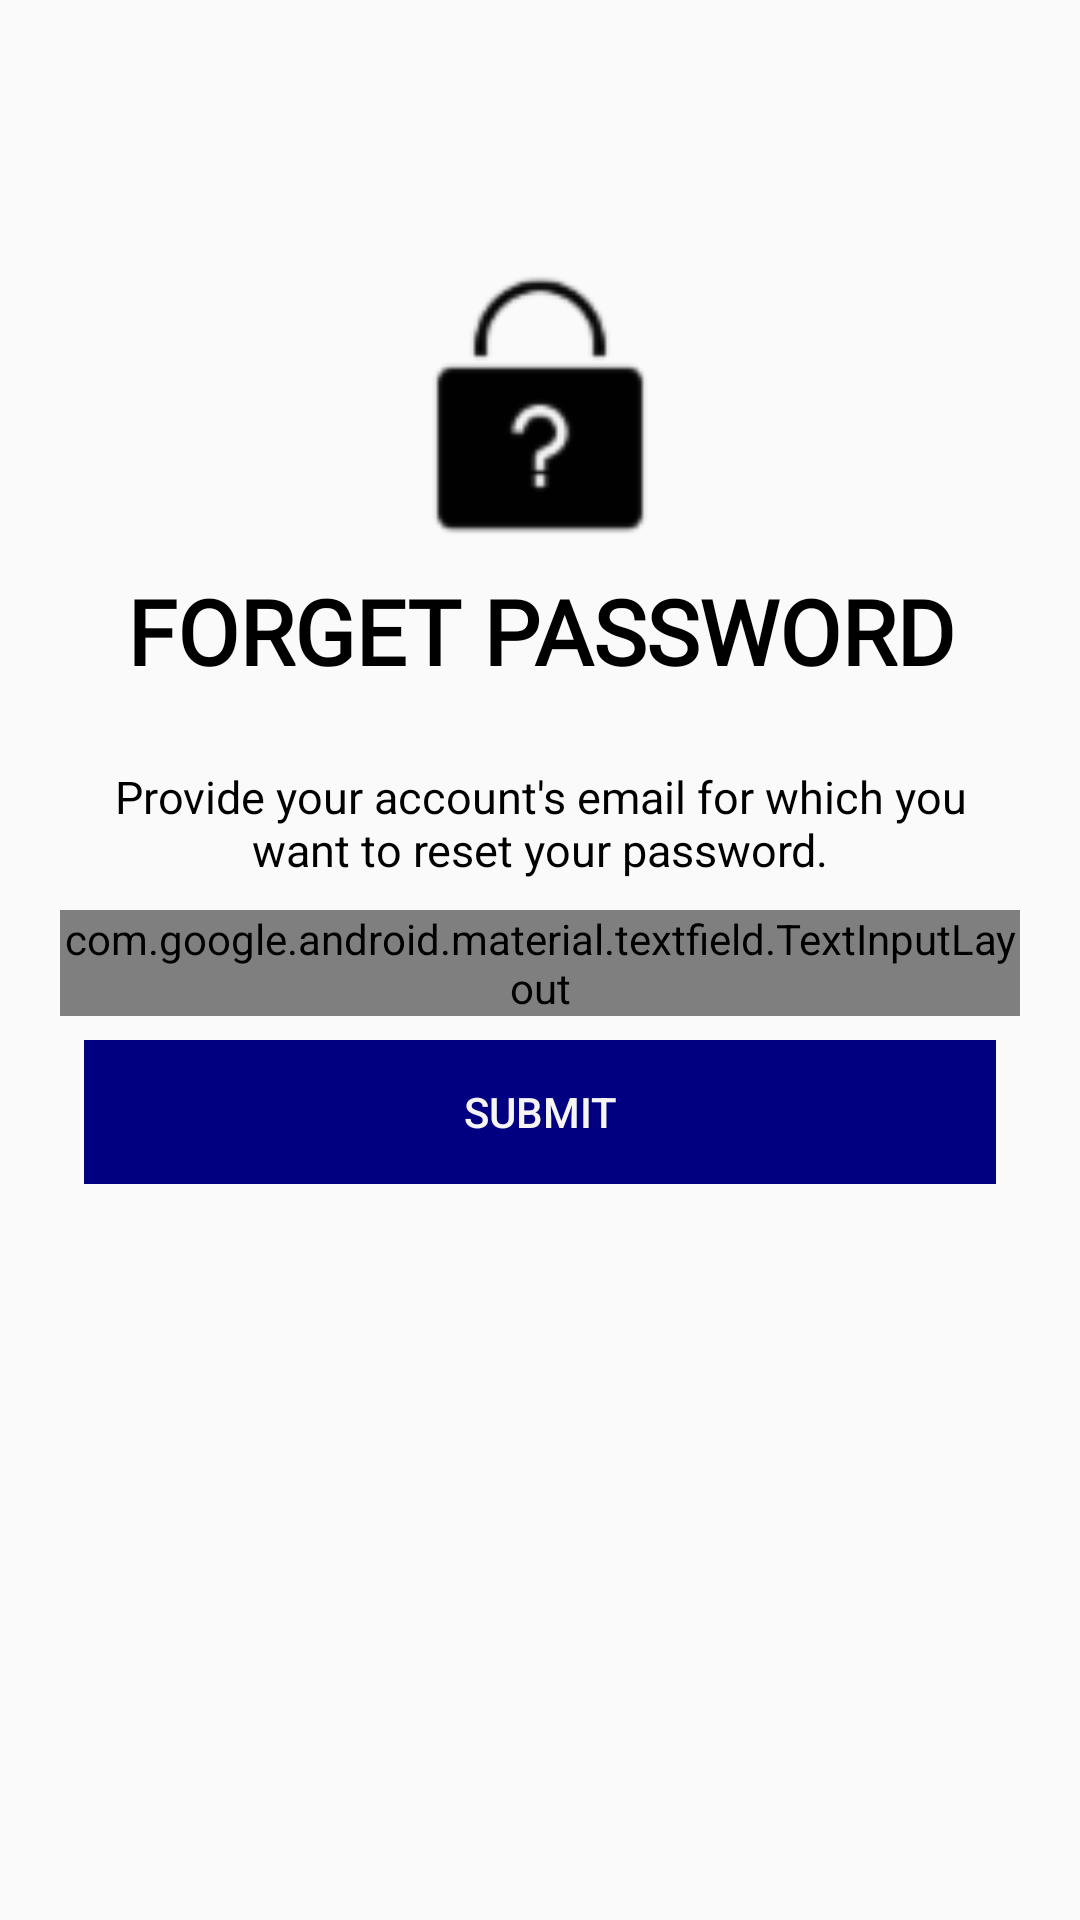

Android layout source for this screen:
<!-- AndroidManifest.xml: application theme AppTheme -->
<!-- res/layout/activity_forget_password.xml -->
<?xml version="1.0" encoding="utf-8"?>
<LinearLayout
    xmlns:android="http://schemas.android.com/apk/res/android"
    xmlns:app="http://schemas.android.com/apk/res-auto"
    xmlns:tools="http://schemas.android.com/tools"
    android:layout_width="match_parent"
    android:layout_height="match_parent"
    tools:context=".ForgetPasswordActivity"
    android:orientation="vertical"
    android:padding="20dp">
    <LinearLayout
        android:layout_width="match_parent"
        android:layout_height="wrap_content"
        android:orientation="vertical"
        android:paddingTop="70dp">

        <ImageView
        android:id="@+id/image"
        android:layout_width="90dp"
        android:layout_height="90dp"
        android:layout_gravity="center"
        android:src="@drawable/forget_password" />

        <TextView
            android:id="@+id/text"
            android:layout_width="match_parent"
            android:layout_height="wrap_content"
            android:fontFamily="@font/roboto_slab"
            android:gravity="center"
            android:paddingTop="10dp"
            android:text="FORGET PASSWORD"
            android:textColor="@android:color/black"
            android:textSize="30dp"
            android:textStyle="bold" />
    </LinearLayout>
    <LinearLayout
        android:layout_width="match_parent"
        android:layout_height="wrap_content"
        android:orientation="vertical"
        android:paddingTop="25dp"
        android:paddingBottom="10dp">

        <TextView
            android:id="@+id/text2"
            android:layout_width="match_parent"
            android:layout_height="wrap_content"
            android:gravity="center"
            android:text="Provide your account's email for which you want to reset your password."
            android:textColor="@android:color/primary_text_light"
            android:textSize="15dp" />

    </LinearLayout>

        <com.google.android.material.textfield.TextInputLayout
            android:layout_width="match_parent"
            android:layout_height="wrap_content"
            android:id="@+id/email"
            android:hint="E-mail"
            style="@style/Widget.MaterialComponents.TextInputLayout.OutlinedBox">

            <com.google.android.material.textfield.TextInputEditText
                android:layout_width="match_parent"
                android:layout_height="wrap_content" />
        </com.google.android.material.textfield.TextInputLayout>
<LinearLayout
    android:layout_width="match_parent"
    android:layout_height="wrap_content"
    android:orientation="vertical"
    android:padding="8dp">
    <Button
        android:id="@+id/submit"
        android:layout_width="match_parent"
        android:layout_height="wrap_content"
        android:background="#000080"
        android:text="Submit"
        android:textColor="#F6F4F4" />
</LinearLayout>

</LinearLayout>
<!-- resources referenced by this layout -->
<resources>
  <!-- drawable forget_password: png bitmap (drawable-ldpi, 633 bytes) -->
  <style name="AppTheme" parent="Theme.AppCompat.Light.NoActionBar">
          
          <item name="colorPrimary">@color/colorPrimary</item>
          <item name="colorPrimaryDark">@color/colorPrimaryDark</item>
          <item name="colorAccent">@color/colorAccent</item>
      </style>
  <color name="colorPrimary">#000080</color>
  <color name="colorPrimaryDark">#191970	</color>
  <color name="colorAccent">#000080</color>
</resources>
